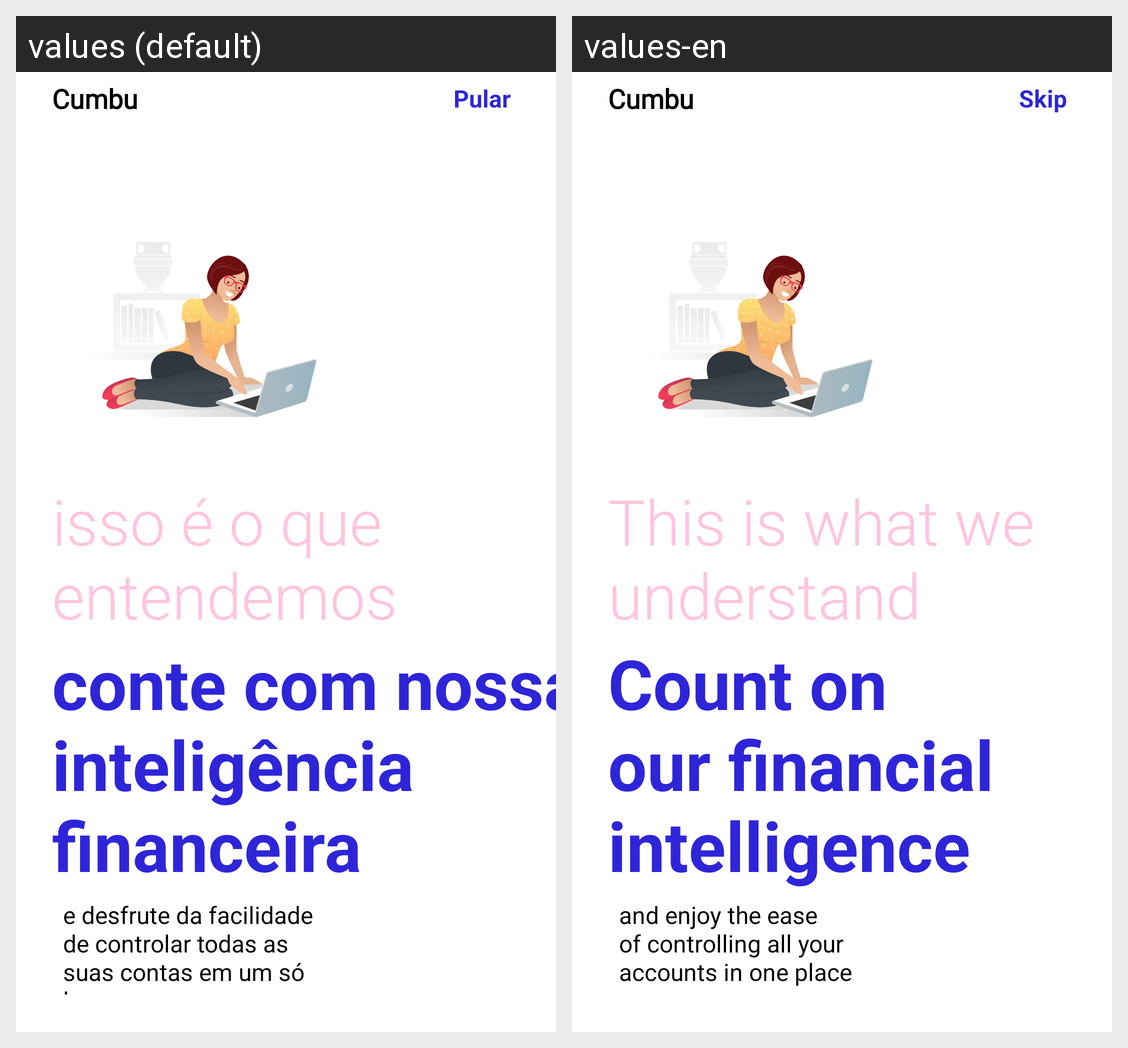

Locale-by-locale string values for the Android screen shown in this grid:
Android screen res/layout/intro_4.xml rendered under 2 locales, left to right: values (default), values-en. Device: Nexus 5 (rendered at 1080×1920; each locale shown at half size, 540×960, under a caption strip naming it); theme Theme.Cumbu.
Strings drawn on this screen, with the default value and each locale's value (text and hints the layout hard-codes, and strings that could not be matched under every locale, appear in the picture but are not listed):

todo1
  values: Pular
  values-en: Skip

intro7
  values: isso é o que entendemos
  values-en: This is what we understand

intro8
  values: conte com nossa inteligência financeira
  values-en: Count on our financial intelligence

intro9
  values: e desfrute da facilidade de controlar todas as suas contas em um só lugar
  values-en: and enjoy the ease of controlling all your accounts in one place
